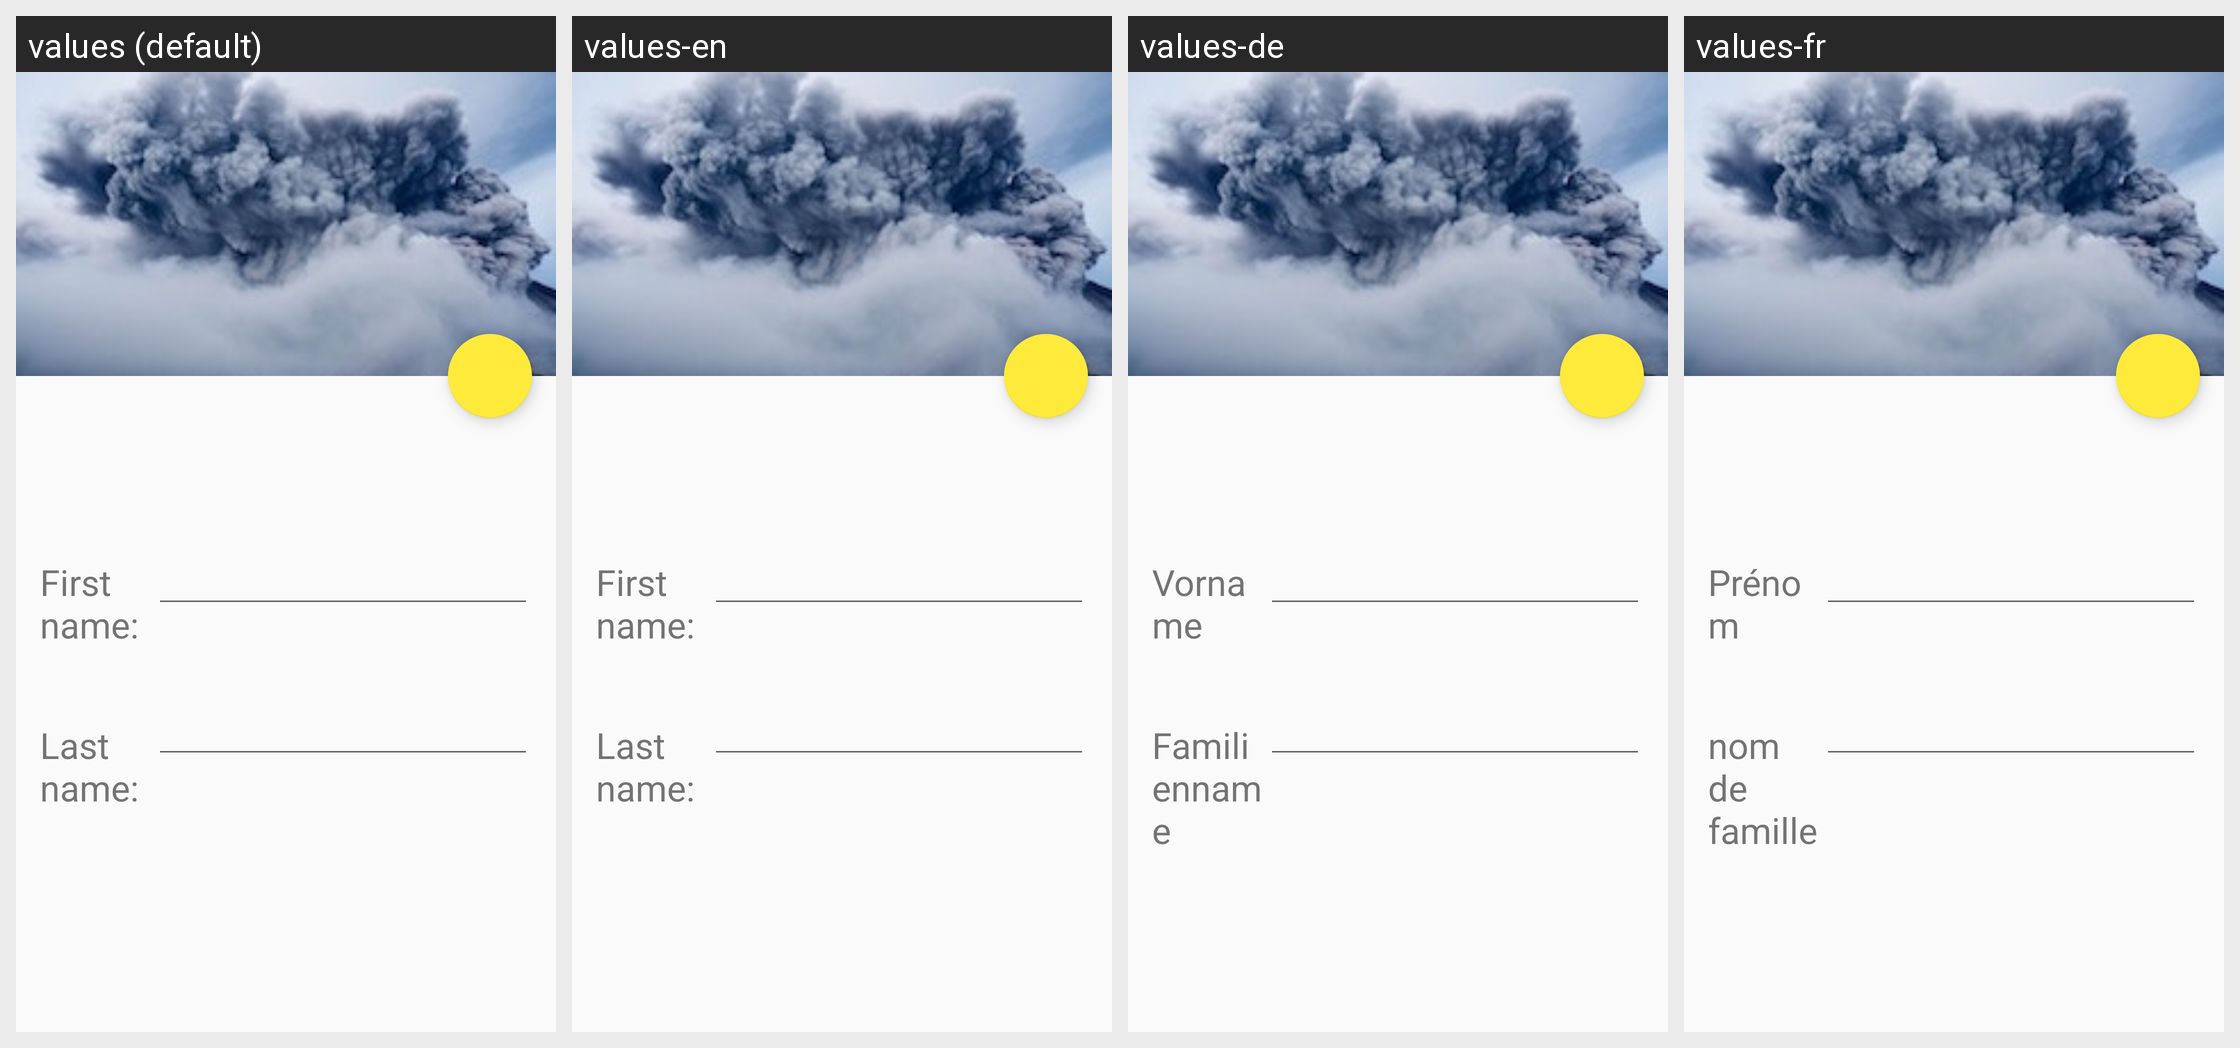

Locale-by-locale string values for the Android screen shown in this grid:
Android screen res/layout/activtity_description_view.xml rendered under 4 locales, left to right: values (default), values-en, values-de, values-fr. Device: Nexus 5 (rendered at 1080×1920; each locale shown at half size, 540×960, under a caption strip naming it); theme AppTheme.
Strings drawn on this screen, with the default value and each locale's value (text and hints the layout hard-codes, and strings that could not be matched under every locale, appear in the picture but are not listed):

first_name
  values: First name:
  values-en: First name:
  values-de: Vorname
  values-fr: Prénom

last_name
  values: Last name:
  values-en: Last name:
  values-de: Familienname
  values-fr: nom de famille
